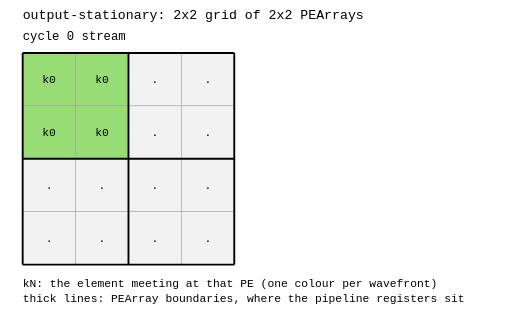
t = 0.00 s
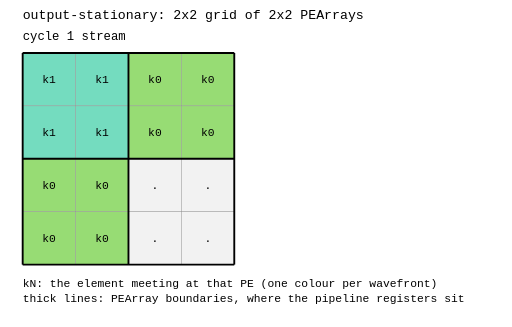
t = 1.40 s
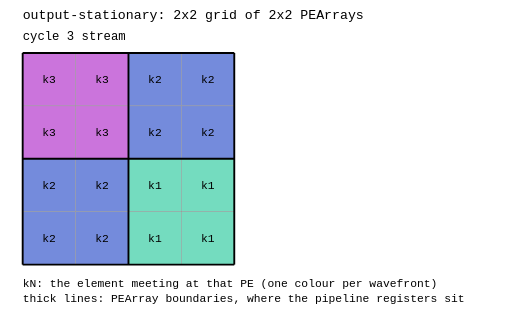
t = 2.60 s
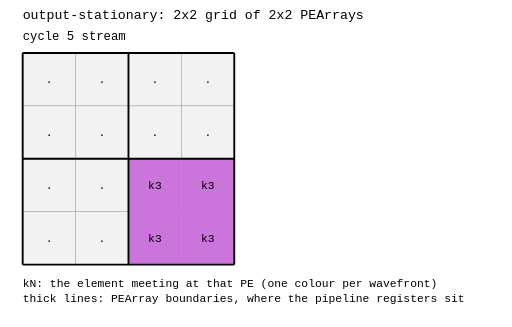
t = 4.00 s
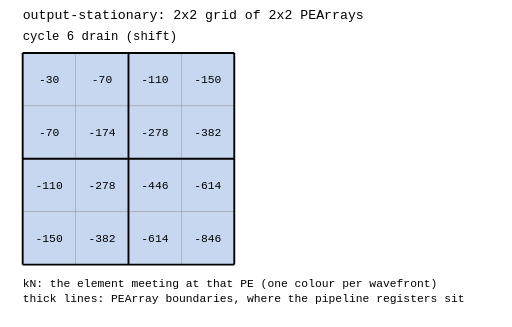
t = 5.40 s
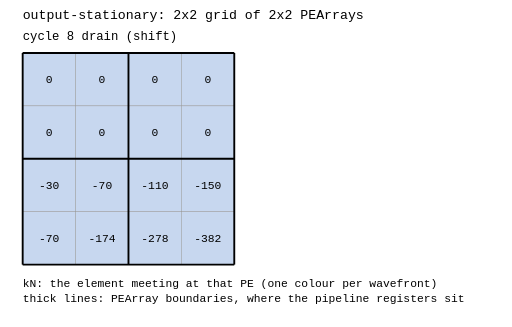
t = 6.60 s

The animated SVG that drew these frames (rendered in a browser with its animation timeline set to each time). Animation: 10 SMIL elements (animate=10); one cycle of 8.00 s, repeats indefinitely.

<svg xmlns="http://www.w3.org/2000/svg" width="542" height="346" viewBox="0 0 542 346" font-family="monospace">
<rect width="542" height="346" fill="white"/>
<text x="24" y="20" font-size="14">output-stationary: 2x2 grid of 2x2 PEArrays</text>
<g visibility="visible"><animate attributeName="visibility" calcMode="discrete" dur="8.00s" repeatCount="indefinite" keyTimes="0;0.100000" values="visible;hidden"/>
<text x="24" y="42" font-size="13">cycle 0  stream</text>
<rect x="24" y="56" width="56" height="56" fill="hsl(100, 60%, 66%)" stroke="#999" stroke-width="0.5"/><text x="52.0" y="88.0" font-size="12" text-anchor="middle">k0</text>
<rect x="80" y="56" width="56" height="56" fill="hsl(100, 60%, 66%)" stroke="#999" stroke-width="0.5"/><text x="108.0" y="88.0" font-size="12" text-anchor="middle">k0</text>
<rect x="136" y="56" width="56" height="56" fill="#f2f2f2" stroke="#999" stroke-width="0.5"/><text x="164.0" y="88.0" font-size="12" text-anchor="middle">.</text>
<rect x="192" y="56" width="56" height="56" fill="#f2f2f2" stroke="#999" stroke-width="0.5"/><text x="220.0" y="88.0" font-size="12" text-anchor="middle">.</text>
<rect x="24" y="112" width="56" height="56" fill="hsl(100, 60%, 66%)" stroke="#999" stroke-width="0.5"/><text x="52.0" y="144.0" font-size="12" text-anchor="middle">k0</text>
<rect x="80" y="112" width="56" height="56" fill="hsl(100, 60%, 66%)" stroke="#999" stroke-width="0.5"/><text x="108.0" y="144.0" font-size="12" text-anchor="middle">k0</text>
<rect x="136" y="112" width="56" height="56" fill="#f2f2f2" stroke="#999" stroke-width="0.5"/><text x="164.0" y="144.0" font-size="12" text-anchor="middle">.</text>
<rect x="192" y="112" width="56" height="56" fill="#f2f2f2" stroke="#999" stroke-width="0.5"/><text x="220.0" y="144.0" font-size="12" text-anchor="middle">.</text>
<rect x="24" y="168" width="56" height="56" fill="#f2f2f2" stroke="#999" stroke-width="0.5"/><text x="52.0" y="200.0" font-size="12" text-anchor="middle">.</text>
<rect x="80" y="168" width="56" height="56" fill="#f2f2f2" stroke="#999" stroke-width="0.5"/><text x="108.0" y="200.0" font-size="12" text-anchor="middle">.</text>
<rect x="136" y="168" width="56" height="56" fill="#f2f2f2" stroke="#999" stroke-width="0.5"/><text x="164.0" y="200.0" font-size="12" text-anchor="middle">.</text>
<rect x="192" y="168" width="56" height="56" fill="#f2f2f2" stroke="#999" stroke-width="0.5"/><text x="220.0" y="200.0" font-size="12" text-anchor="middle">.</text>
<rect x="24" y="224" width="56" height="56" fill="#f2f2f2" stroke="#999" stroke-width="0.5"/><text x="52.0" y="256.0" font-size="12" text-anchor="middle">.</text>
<rect x="80" y="224" width="56" height="56" fill="#f2f2f2" stroke="#999" stroke-width="0.5"/><text x="108.0" y="256.0" font-size="12" text-anchor="middle">.</text>
<rect x="136" y="224" width="56" height="56" fill="#f2f2f2" stroke="#999" stroke-width="0.5"/><text x="164.0" y="256.0" font-size="12" text-anchor="middle">.</text>
<rect x="192" y="224" width="56" height="56" fill="#f2f2f2" stroke="#999" stroke-width="0.5"/><text x="220.0" y="256.0" font-size="12" text-anchor="middle">.</text>
</g>
<g visibility="hidden"><animate attributeName="visibility" calcMode="discrete" dur="8.00s" repeatCount="indefinite" keyTimes="0;0.100000;0.200000" values="hidden;visible;hidden"/>
<text x="24" y="42" font-size="13">cycle 1  stream</text>
<rect x="24" y="56" width="56" height="56" fill="hsl(163, 60%, 66%)" stroke="#999" stroke-width="0.5"/><text x="52.0" y="88.0" font-size="12" text-anchor="middle">k1</text>
<rect x="80" y="56" width="56" height="56" fill="hsl(163, 60%, 66%)" stroke="#999" stroke-width="0.5"/><text x="108.0" y="88.0" font-size="12" text-anchor="middle">k1</text>
<rect x="136" y="56" width="56" height="56" fill="hsl(100, 60%, 66%)" stroke="#999" stroke-width="0.5"/><text x="164.0" y="88.0" font-size="12" text-anchor="middle">k0</text>
<rect x="192" y="56" width="56" height="56" fill="hsl(100, 60%, 66%)" stroke="#999" stroke-width="0.5"/><text x="220.0" y="88.0" font-size="12" text-anchor="middle">k0</text>
<rect x="24" y="112" width="56" height="56" fill="hsl(163, 60%, 66%)" stroke="#999" stroke-width="0.5"/><text x="52.0" y="144.0" font-size="12" text-anchor="middle">k1</text>
<rect x="80" y="112" width="56" height="56" fill="hsl(163, 60%, 66%)" stroke="#999" stroke-width="0.5"/><text x="108.0" y="144.0" font-size="12" text-anchor="middle">k1</text>
<rect x="136" y="112" width="56" height="56" fill="hsl(100, 60%, 66%)" stroke="#999" stroke-width="0.5"/><text x="164.0" y="144.0" font-size="12" text-anchor="middle">k0</text>
<rect x="192" y="112" width="56" height="56" fill="hsl(100, 60%, 66%)" stroke="#999" stroke-width="0.5"/><text x="220.0" y="144.0" font-size="12" text-anchor="middle">k0</text>
<rect x="24" y="168" width="56" height="56" fill="hsl(100, 60%, 66%)" stroke="#999" stroke-width="0.5"/><text x="52.0" y="200.0" font-size="12" text-anchor="middle">k0</text>
<rect x="80" y="168" width="56" height="56" fill="hsl(100, 60%, 66%)" stroke="#999" stroke-width="0.5"/><text x="108.0" y="200.0" font-size="12" text-anchor="middle">k0</text>
<rect x="136" y="168" width="56" height="56" fill="#f2f2f2" stroke="#999" stroke-width="0.5"/><text x="164.0" y="200.0" font-size="12" text-anchor="middle">.</text>
<rect x="192" y="168" width="56" height="56" fill="#f2f2f2" stroke="#999" stroke-width="0.5"/><text x="220.0" y="200.0" font-size="12" text-anchor="middle">.</text>
<rect x="24" y="224" width="56" height="56" fill="hsl(100, 60%, 66%)" stroke="#999" stroke-width="0.5"/><text x="52.0" y="256.0" font-size="12" text-anchor="middle">k0</text>
<rect x="80" y="224" width="56" height="56" fill="hsl(100, 60%, 66%)" stroke="#999" stroke-width="0.5"/><text x="108.0" y="256.0" font-size="12" text-anchor="middle">k0</text>
<rect x="136" y="224" width="56" height="56" fill="#f2f2f2" stroke="#999" stroke-width="0.5"/><text x="164.0" y="256.0" font-size="12" text-anchor="middle">.</text>
<rect x="192" y="224" width="56" height="56" fill="#f2f2f2" stroke="#999" stroke-width="0.5"/><text x="220.0" y="256.0" font-size="12" text-anchor="middle">.</text>
</g>
<g visibility="hidden"><animate attributeName="visibility" calcMode="discrete" dur="8.00s" repeatCount="indefinite" keyTimes="0;0.200000;0.300000" values="hidden;visible;hidden"/>
<text x="24" y="42" font-size="13">cycle 2  stream</text>
<rect x="24" y="56" width="56" height="56" fill="hsl(227, 60%, 66%)" stroke="#999" stroke-width="0.5"/><text x="52.0" y="88.0" font-size="12" text-anchor="middle">k2</text>
<rect x="80" y="56" width="56" height="56" fill="hsl(227, 60%, 66%)" stroke="#999" stroke-width="0.5"/><text x="108.0" y="88.0" font-size="12" text-anchor="middle">k2</text>
<rect x="136" y="56" width="56" height="56" fill="hsl(163, 60%, 66%)" stroke="#999" stroke-width="0.5"/><text x="164.0" y="88.0" font-size="12" text-anchor="middle">k1</text>
<rect x="192" y="56" width="56" height="56" fill="hsl(163, 60%, 66%)" stroke="#999" stroke-width="0.5"/><text x="220.0" y="88.0" font-size="12" text-anchor="middle">k1</text>
<rect x="24" y="112" width="56" height="56" fill="hsl(227, 60%, 66%)" stroke="#999" stroke-width="0.5"/><text x="52.0" y="144.0" font-size="12" text-anchor="middle">k2</text>
<rect x="80" y="112" width="56" height="56" fill="hsl(227, 60%, 66%)" stroke="#999" stroke-width="0.5"/><text x="108.0" y="144.0" font-size="12" text-anchor="middle">k2</text>
<rect x="136" y="112" width="56" height="56" fill="hsl(163, 60%, 66%)" stroke="#999" stroke-width="0.5"/><text x="164.0" y="144.0" font-size="12" text-anchor="middle">k1</text>
<rect x="192" y="112" width="56" height="56" fill="hsl(163, 60%, 66%)" stroke="#999" stroke-width="0.5"/><text x="220.0" y="144.0" font-size="12" text-anchor="middle">k1</text>
<rect x="24" y="168" width="56" height="56" fill="hsl(163, 60%, 66%)" stroke="#999" stroke-width="0.5"/><text x="52.0" y="200.0" font-size="12" text-anchor="middle">k1</text>
<rect x="80" y="168" width="56" height="56" fill="hsl(163, 60%, 66%)" stroke="#999" stroke-width="0.5"/><text x="108.0" y="200.0" font-size="12" text-anchor="middle">k1</text>
<rect x="136" y="168" width="56" height="56" fill="hsl(100, 60%, 66%)" stroke="#999" stroke-width="0.5"/><text x="164.0" y="200.0" font-size="12" text-anchor="middle">k0</text>
<rect x="192" y="168" width="56" height="56" fill="hsl(100, 60%, 66%)" stroke="#999" stroke-width="0.5"/><text x="220.0" y="200.0" font-size="12" text-anchor="middle">k0</text>
<rect x="24" y="224" width="56" height="56" fill="hsl(163, 60%, 66%)" stroke="#999" stroke-width="0.5"/><text x="52.0" y="256.0" font-size="12" text-anchor="middle">k1</text>
<rect x="80" y="224" width="56" height="56" fill="hsl(163, 60%, 66%)" stroke="#999" stroke-width="0.5"/><text x="108.0" y="256.0" font-size="12" text-anchor="middle">k1</text>
<rect x="136" y="224" width="56" height="56" fill="hsl(100, 60%, 66%)" stroke="#999" stroke-width="0.5"/><text x="164.0" y="256.0" font-size="12" text-anchor="middle">k0</text>
<rect x="192" y="224" width="56" height="56" fill="hsl(100, 60%, 66%)" stroke="#999" stroke-width="0.5"/><text x="220.0" y="256.0" font-size="12" text-anchor="middle">k0</text>
</g>
<g visibility="hidden"><animate attributeName="visibility" calcMode="discrete" dur="8.00s" repeatCount="indefinite" keyTimes="0;0.300000;0.400000" values="hidden;visible;hidden"/>
<text x="24" y="42" font-size="13">cycle 3  stream</text>
<rect x="24" y="56" width="56" height="56" fill="hsl(290, 60%, 66%)" stroke="#999" stroke-width="0.5"/><text x="52.0" y="88.0" font-size="12" text-anchor="middle">k3</text>
<rect x="80" y="56" width="56" height="56" fill="hsl(290, 60%, 66%)" stroke="#999" stroke-width="0.5"/><text x="108.0" y="88.0" font-size="12" text-anchor="middle">k3</text>
<rect x="136" y="56" width="56" height="56" fill="hsl(227, 60%, 66%)" stroke="#999" stroke-width="0.5"/><text x="164.0" y="88.0" font-size="12" text-anchor="middle">k2</text>
<rect x="192" y="56" width="56" height="56" fill="hsl(227, 60%, 66%)" stroke="#999" stroke-width="0.5"/><text x="220.0" y="88.0" font-size="12" text-anchor="middle">k2</text>
<rect x="24" y="112" width="56" height="56" fill="hsl(290, 60%, 66%)" stroke="#999" stroke-width="0.5"/><text x="52.0" y="144.0" font-size="12" text-anchor="middle">k3</text>
<rect x="80" y="112" width="56" height="56" fill="hsl(290, 60%, 66%)" stroke="#999" stroke-width="0.5"/><text x="108.0" y="144.0" font-size="12" text-anchor="middle">k3</text>
<rect x="136" y="112" width="56" height="56" fill="hsl(227, 60%, 66%)" stroke="#999" stroke-width="0.5"/><text x="164.0" y="144.0" font-size="12" text-anchor="middle">k2</text>
<rect x="192" y="112" width="56" height="56" fill="hsl(227, 60%, 66%)" stroke="#999" stroke-width="0.5"/><text x="220.0" y="144.0" font-size="12" text-anchor="middle">k2</text>
<rect x="24" y="168" width="56" height="56" fill="hsl(227, 60%, 66%)" stroke="#999" stroke-width="0.5"/><text x="52.0" y="200.0" font-size="12" text-anchor="middle">k2</text>
<rect x="80" y="168" width="56" height="56" fill="hsl(227, 60%, 66%)" stroke="#999" stroke-width="0.5"/><text x="108.0" y="200.0" font-size="12" text-anchor="middle">k2</text>
<rect x="136" y="168" width="56" height="56" fill="hsl(163, 60%, 66%)" stroke="#999" stroke-width="0.5"/><text x="164.0" y="200.0" font-size="12" text-anchor="middle">k1</text>
<rect x="192" y="168" width="56" height="56" fill="hsl(163, 60%, 66%)" stroke="#999" stroke-width="0.5"/><text x="220.0" y="200.0" font-size="12" text-anchor="middle">k1</text>
<rect x="24" y="224" width="56" height="56" fill="hsl(227, 60%, 66%)" stroke="#999" stroke-width="0.5"/><text x="52.0" y="256.0" font-size="12" text-anchor="middle">k2</text>
<rect x="80" y="224" width="56" height="56" fill="hsl(227, 60%, 66%)" stroke="#999" stroke-width="0.5"/><text x="108.0" y="256.0" font-size="12" text-anchor="middle">k2</text>
<rect x="136" y="224" width="56" height="56" fill="hsl(163, 60%, 66%)" stroke="#999" stroke-width="0.5"/><text x="164.0" y="256.0" font-size="12" text-anchor="middle">k1</text>
<rect x="192" y="224" width="56" height="56" fill="hsl(163, 60%, 66%)" stroke="#999" stroke-width="0.5"/><text x="220.0" y="256.0" font-size="12" text-anchor="middle">k1</text>
</g>
<g visibility="hidden"><animate attributeName="visibility" calcMode="discrete" dur="8.00s" repeatCount="indefinite" keyTimes="0;0.400000;0.500000" values="hidden;visible;hidden"/>
<text x="24" y="42" font-size="13">cycle 4  stream</text>
<rect x="24" y="56" width="56" height="56" fill="#f2f2f2" stroke="#999" stroke-width="0.5"/><text x="52.0" y="88.0" font-size="12" text-anchor="middle">.</text>
<rect x="80" y="56" width="56" height="56" fill="#f2f2f2" stroke="#999" stroke-width="0.5"/><text x="108.0" y="88.0" font-size="12" text-anchor="middle">.</text>
<rect x="136" y="56" width="56" height="56" fill="hsl(290, 60%, 66%)" stroke="#999" stroke-width="0.5"/><text x="164.0" y="88.0" font-size="12" text-anchor="middle">k3</text>
<rect x="192" y="56" width="56" height="56" fill="hsl(290, 60%, 66%)" stroke="#999" stroke-width="0.5"/><text x="220.0" y="88.0" font-size="12" text-anchor="middle">k3</text>
<rect x="24" y="112" width="56" height="56" fill="#f2f2f2" stroke="#999" stroke-width="0.5"/><text x="52.0" y="144.0" font-size="12" text-anchor="middle">.</text>
<rect x="80" y="112" width="56" height="56" fill="#f2f2f2" stroke="#999" stroke-width="0.5"/><text x="108.0" y="144.0" font-size="12" text-anchor="middle">.</text>
<rect x="136" y="112" width="56" height="56" fill="hsl(290, 60%, 66%)" stroke="#999" stroke-width="0.5"/><text x="164.0" y="144.0" font-size="12" text-anchor="middle">k3</text>
<rect x="192" y="112" width="56" height="56" fill="hsl(290, 60%, 66%)" stroke="#999" stroke-width="0.5"/><text x="220.0" y="144.0" font-size="12" text-anchor="middle">k3</text>
<rect x="24" y="168" width="56" height="56" fill="hsl(290, 60%, 66%)" stroke="#999" stroke-width="0.5"/><text x="52.0" y="200.0" font-size="12" text-anchor="middle">k3</text>
<rect x="80" y="168" width="56" height="56" fill="hsl(290, 60%, 66%)" stroke="#999" stroke-width="0.5"/><text x="108.0" y="200.0" font-size="12" text-anchor="middle">k3</text>
<rect x="136" y="168" width="56" height="56" fill="hsl(227, 60%, 66%)" stroke="#999" stroke-width="0.5"/><text x="164.0" y="200.0" font-size="12" text-anchor="middle">k2</text>
<rect x="192" y="168" width="56" height="56" fill="hsl(227, 60%, 66%)" stroke="#999" stroke-width="0.5"/><text x="220.0" y="200.0" font-size="12" text-anchor="middle">k2</text>
<rect x="24" y="224" width="56" height="56" fill="hsl(290, 60%, 66%)" stroke="#999" stroke-width="0.5"/><text x="52.0" y="256.0" font-size="12" text-anchor="middle">k3</text>
<rect x="80" y="224" width="56" height="56" fill="hsl(290, 60%, 66%)" stroke="#999" stroke-width="0.5"/><text x="108.0" y="256.0" font-size="12" text-anchor="middle">k3</text>
<rect x="136" y="224" width="56" height="56" fill="hsl(227, 60%, 66%)" stroke="#999" stroke-width="0.5"/><text x="164.0" y="256.0" font-size="12" text-anchor="middle">k2</text>
<rect x="192" y="224" width="56" height="56" fill="hsl(227, 60%, 66%)" stroke="#999" stroke-width="0.5"/><text x="220.0" y="256.0" font-size="12" text-anchor="middle">k2</text>
</g>
<g visibility="hidden"><animate attributeName="visibility" calcMode="discrete" dur="8.00s" repeatCount="indefinite" keyTimes="0;0.500000;0.600000" values="hidden;visible;hidden"/>
<text x="24" y="42" font-size="13">cycle 5  stream</text>
<rect x="24" y="56" width="56" height="56" fill="#f2f2f2" stroke="#999" stroke-width="0.5"/><text x="52.0" y="88.0" font-size="12" text-anchor="middle">.</text>
<rect x="80" y="56" width="56" height="56" fill="#f2f2f2" stroke="#999" stroke-width="0.5"/><text x="108.0" y="88.0" font-size="12" text-anchor="middle">.</text>
<rect x="136" y="56" width="56" height="56" fill="#f2f2f2" stroke="#999" stroke-width="0.5"/><text x="164.0" y="88.0" font-size="12" text-anchor="middle">.</text>
<rect x="192" y="56" width="56" height="56" fill="#f2f2f2" stroke="#999" stroke-width="0.5"/><text x="220.0" y="88.0" font-size="12" text-anchor="middle">.</text>
<rect x="24" y="112" width="56" height="56" fill="#f2f2f2" stroke="#999" stroke-width="0.5"/><text x="52.0" y="144.0" font-size="12" text-anchor="middle">.</text>
<rect x="80" y="112" width="56" height="56" fill="#f2f2f2" stroke="#999" stroke-width="0.5"/><text x="108.0" y="144.0" font-size="12" text-anchor="middle">.</text>
<rect x="136" y="112" width="56" height="56" fill="#f2f2f2" stroke="#999" stroke-width="0.5"/><text x="164.0" y="144.0" font-size="12" text-anchor="middle">.</text>
<rect x="192" y="112" width="56" height="56" fill="#f2f2f2" stroke="#999" stroke-width="0.5"/><text x="220.0" y="144.0" font-size="12" text-anchor="middle">.</text>
<rect x="24" y="168" width="56" height="56" fill="#f2f2f2" stroke="#999" stroke-width="0.5"/><text x="52.0" y="200.0" font-size="12" text-anchor="middle">.</text>
<rect x="80" y="168" width="56" height="56" fill="#f2f2f2" stroke="#999" stroke-width="0.5"/><text x="108.0" y="200.0" font-size="12" text-anchor="middle">.</text>
<rect x="136" y="168" width="56" height="56" fill="hsl(290, 60%, 66%)" stroke="#999" stroke-width="0.5"/><text x="164.0" y="200.0" font-size="12" text-anchor="middle">k3</text>
<rect x="192" y="168" width="56" height="56" fill="hsl(290, 60%, 66%)" stroke="#999" stroke-width="0.5"/><text x="220.0" y="200.0" font-size="12" text-anchor="middle">k3</text>
<rect x="24" y="224" width="56" height="56" fill="#f2f2f2" stroke="#999" stroke-width="0.5"/><text x="52.0" y="256.0" font-size="12" text-anchor="middle">.</text>
<rect x="80" y="224" width="56" height="56" fill="#f2f2f2" stroke="#999" stroke-width="0.5"/><text x="108.0" y="256.0" font-size="12" text-anchor="middle">.</text>
<rect x="136" y="224" width="56" height="56" fill="hsl(290, 60%, 66%)" stroke="#999" stroke-width="0.5"/><text x="164.0" y="256.0" font-size="12" text-anchor="middle">k3</text>
<rect x="192" y="224" width="56" height="56" fill="hsl(290, 60%, 66%)" stroke="#999" stroke-width="0.5"/><text x="220.0" y="256.0" font-size="12" text-anchor="middle">k3</text>
</g>
<g visibility="hidden"><animate attributeName="visibility" calcMode="discrete" dur="8.00s" repeatCount="indefinite" keyTimes="0;0.600000;0.700000" values="hidden;visible;hidden"/>
<text x="24" y="42" font-size="13">cycle 6  drain  (shift)</text>
<rect x="24" y="56" width="56" height="56" fill="#c7d7ef" stroke="#999" stroke-width="0.5"/><text x="52.0" y="88.0" font-size="12" text-anchor="middle">-30</text>
<rect x="80" y="56" width="56" height="56" fill="#c7d7ef" stroke="#999" stroke-width="0.5"/><text x="108.0" y="88.0" font-size="12" text-anchor="middle">-70</text>
<rect x="136" y="56" width="56" height="56" fill="#c7d7ef" stroke="#999" stroke-width="0.5"/><text x="164.0" y="88.0" font-size="12" text-anchor="middle">-110</text>
<rect x="192" y="56" width="56" height="56" fill="#c7d7ef" stroke="#999" stroke-width="0.5"/><text x="220.0" y="88.0" font-size="12" text-anchor="middle">-150</text>
<rect x="24" y="112" width="56" height="56" fill="#c7d7ef" stroke="#999" stroke-width="0.5"/><text x="52.0" y="144.0" font-size="12" text-anchor="middle">-70</text>
<rect x="80" y="112" width="56" height="56" fill="#c7d7ef" stroke="#999" stroke-width="0.5"/><text x="108.0" y="144.0" font-size="12" text-anchor="middle">-174</text>
<rect x="136" y="112" width="56" height="56" fill="#c7d7ef" stroke="#999" stroke-width="0.5"/><text x="164.0" y="144.0" font-size="12" text-anchor="middle">-278</text>
<rect x="192" y="112" width="56" height="56" fill="#c7d7ef" stroke="#999" stroke-width="0.5"/><text x="220.0" y="144.0" font-size="12" text-anchor="middle">-382</text>
<rect x="24" y="168" width="56" height="56" fill="#c7d7ef" stroke="#999" stroke-width="0.5"/><text x="52.0" y="200.0" font-size="12" text-anchor="middle">-110</text>
<rect x="80" y="168" width="56" height="56" fill="#c7d7ef" stroke="#999" stroke-width="0.5"/><text x="108.0" y="200.0" font-size="12" text-anchor="middle">-278</text>
<rect x="136" y="168" width="56" height="56" fill="#c7d7ef" stroke="#999" stroke-width="0.5"/><text x="164.0" y="200.0" font-size="12" text-anchor="middle">-446</text>
<rect x="192" y="168" width="56" height="56" fill="#c7d7ef" stroke="#999" stroke-width="0.5"/><text x="220.0" y="200.0" font-size="12" text-anchor="middle">-614</text>
<rect x="24" y="224" width="56" height="56" fill="#c7d7ef" stroke="#999" stroke-width="0.5"/><text x="52.0" y="256.0" font-size="12" text-anchor="middle">-150</text>
<rect x="80" y="224" width="56" height="56" fill="#c7d7ef" stroke="#999" stroke-width="0.5"/><text x="108.0" y="256.0" font-size="12" text-anchor="middle">-382</text>
<rect x="136" y="224" width="56" height="56" fill="#c7d7ef" stroke="#999" stroke-width="0.5"/><text x="164.0" y="256.0" font-size="12" text-anchor="middle">-614</text>
<rect x="192" y="224" width="56" height="56" fill="#c7d7ef" stroke="#999" stroke-width="0.5"/><text x="220.0" y="256.0" font-size="12" text-anchor="middle">-846</text>
</g>
<g visibility="hidden"><animate attributeName="visibility" calcMode="discrete" dur="8.00s" repeatCount="indefinite" keyTimes="0;0.700000;0.800000" values="hidden;visible;hidden"/>
<text x="24" y="42" font-size="13">cycle 7  drain  (shift)</text>
<rect x="24" y="56" width="56" height="56" fill="#c7d7ef" stroke="#999" stroke-width="0.5"/><text x="52.0" y="88.0" font-size="12" text-anchor="middle">0</text>
<rect x="80" y="56" width="56" height="56" fill="#c7d7ef" stroke="#999" stroke-width="0.5"/><text x="108.0" y="88.0" font-size="12" text-anchor="middle">0</text>
<rect x="136" y="56" width="56" height="56" fill="#c7d7ef" stroke="#999" stroke-width="0.5"/><text x="164.0" y="88.0" font-size="12" text-anchor="middle">0</text>
<rect x="192" y="56" width="56" height="56" fill="#c7d7ef" stroke="#999" stroke-width="0.5"/><text x="220.0" y="88.0" font-size="12" text-anchor="middle">0</text>
<rect x="24" y="112" width="56" height="56" fill="#c7d7ef" stroke="#999" stroke-width="0.5"/><text x="52.0" y="144.0" font-size="12" text-anchor="middle">-30</text>
<rect x="80" y="112" width="56" height="56" fill="#c7d7ef" stroke="#999" stroke-width="0.5"/><text x="108.0" y="144.0" font-size="12" text-anchor="middle">-70</text>
<rect x="136" y="112" width="56" height="56" fill="#c7d7ef" stroke="#999" stroke-width="0.5"/><text x="164.0" y="144.0" font-size="12" text-anchor="middle">-110</text>
<rect x="192" y="112" width="56" height="56" fill="#c7d7ef" stroke="#999" stroke-width="0.5"/><text x="220.0" y="144.0" font-size="12" text-anchor="middle">-150</text>
<rect x="24" y="168" width="56" height="56" fill="#c7d7ef" stroke="#999" stroke-width="0.5"/><text x="52.0" y="200.0" font-size="12" text-anchor="middle">-70</text>
<rect x="80" y="168" width="56" height="56" fill="#c7d7ef" stroke="#999" stroke-width="0.5"/><text x="108.0" y="200.0" font-size="12" text-anchor="middle">-174</text>
<rect x="136" y="168" width="56" height="56" fill="#c7d7ef" stroke="#999" stroke-width="0.5"/><text x="164.0" y="200.0" font-size="12" text-anchor="middle">-278</text>
<rect x="192" y="168" width="56" height="56" fill="#c7d7ef" stroke="#999" stroke-width="0.5"/><text x="220.0" y="200.0" font-size="12" text-anchor="middle">-382</text>
<rect x="24" y="224" width="56" height="56" fill="#c7d7ef" stroke="#999" stroke-width="0.5"/><text x="52.0" y="256.0" font-size="12" text-anchor="middle">-110</text>
<rect x="80" y="224" width="56" height="56" fill="#c7d7ef" stroke="#999" stroke-width="0.5"/><text x="108.0" y="256.0" font-size="12" text-anchor="middle">-278</text>
<rect x="136" y="224" width="56" height="56" fill="#c7d7ef" stroke="#999" stroke-width="0.5"/><text x="164.0" y="256.0" font-size="12" text-anchor="middle">-446</text>
<rect x="192" y="224" width="56" height="56" fill="#c7d7ef" stroke="#999" stroke-width="0.5"/><text x="220.0" y="256.0" font-size="12" text-anchor="middle">-614</text>
</g>
<g visibility="hidden"><animate attributeName="visibility" calcMode="discrete" dur="8.00s" repeatCount="indefinite" keyTimes="0;0.800000;0.900000" values="hidden;visible;hidden"/>
<text x="24" y="42" font-size="13">cycle 8  drain  (shift)</text>
<rect x="24" y="56" width="56" height="56" fill="#c7d7ef" stroke="#999" stroke-width="0.5"/><text x="52.0" y="88.0" font-size="12" text-anchor="middle">0</text>
<rect x="80" y="56" width="56" height="56" fill="#c7d7ef" stroke="#999" stroke-width="0.5"/><text x="108.0" y="88.0" font-size="12" text-anchor="middle">0</text>
<rect x="136" y="56" width="56" height="56" fill="#c7d7ef" stroke="#999" stroke-width="0.5"/><text x="164.0" y="88.0" font-size="12" text-anchor="middle">0</text>
<rect x="192" y="56" width="56" height="56" fill="#c7d7ef" stroke="#999" stroke-width="0.5"/><text x="220.0" y="88.0" font-size="12" text-anchor="middle">0</text>
<rect x="24" y="112" width="56" height="56" fill="#c7d7ef" stroke="#999" stroke-width="0.5"/><text x="52.0" y="144.0" font-size="12" text-anchor="middle">0</text>
<rect x="80" y="112" width="56" height="56" fill="#c7d7ef" stroke="#999" stroke-width="0.5"/><text x="108.0" y="144.0" font-size="12" text-anchor="middle">0</text>
<rect x="136" y="112" width="56" height="56" fill="#c7d7ef" stroke="#999" stroke-width="0.5"/><text x="164.0" y="144.0" font-size="12" text-anchor="middle">0</text>
<rect x="192" y="112" width="56" height="56" fill="#c7d7ef" stroke="#999" stroke-width="0.5"/><text x="220.0" y="144.0" font-size="12" text-anchor="middle">0</text>
<rect x="24" y="168" width="56" height="56" fill="#c7d7ef" stroke="#999" stroke-width="0.5"/><text x="52.0" y="200.0" font-size="12" text-anchor="middle">-30</text>
<rect x="80" y="168" width="56" height="56" fill="#c7d7ef" stroke="#999" stroke-width="0.5"/><text x="108.0" y="200.0" font-size="12" text-anchor="middle">-70</text>
<rect x="136" y="168" width="56" height="56" fill="#c7d7ef" stroke="#999" stroke-width="0.5"/><text x="164.0" y="200.0" font-size="12" text-anchor="middle">-110</text>
<rect x="192" y="168" width="56" height="56" fill="#c7d7ef" stroke="#999" stroke-width="0.5"/><text x="220.0" y="200.0" font-size="12" text-anchor="middle">-150</text>
<rect x="24" y="224" width="56" height="56" fill="#c7d7ef" stroke="#999" stroke-width="0.5"/><text x="52.0" y="256.0" font-size="12" text-anchor="middle">-70</text>
<rect x="80" y="224" width="56" height="56" fill="#c7d7ef" stroke="#999" stroke-width="0.5"/><text x="108.0" y="256.0" font-size="12" text-anchor="middle">-174</text>
<rect x="136" y="224" width="56" height="56" fill="#c7d7ef" stroke="#999" stroke-width="0.5"/><text x="164.0" y="256.0" font-size="12" text-anchor="middle">-278</text>
<rect x="192" y="224" width="56" height="56" fill="#c7d7ef" stroke="#999" stroke-width="0.5"/><text x="220.0" y="256.0" font-size="12" text-anchor="middle">-382</text>
</g>
<g visibility="hidden"><animate attributeName="visibility" calcMode="discrete" dur="8.00s" repeatCount="indefinite" keyTimes="0;0.900000;1.000000" values="hidden;visible;hidden"/>
<text x="24" y="42" font-size="13">cycle 9  drain  (shift)</text>
<rect x="24" y="56" width="56" height="56" fill="#c7d7ef" stroke="#999" stroke-width="0.5"/><text x="52.0" y="88.0" font-size="12" text-anchor="middle">0</text>
<rect x="80" y="56" width="56" height="56" fill="#c7d7ef" stroke="#999" stroke-width="0.5"/><text x="108.0" y="88.0" font-size="12" text-anchor="middle">0</text>
<rect x="136" y="56" width="56" height="56" fill="#c7d7ef" stroke="#999" stroke-width="0.5"/><text x="164.0" y="88.0" font-size="12" text-anchor="middle">0</text>
<rect x="192" y="56" width="56" height="56" fill="#c7d7ef" stroke="#999" stroke-width="0.5"/><text x="220.0" y="88.0" font-size="12" text-anchor="middle">0</text>
<rect x="24" y="112" width="56" height="56" fill="#c7d7ef" stroke="#999" stroke-width="0.5"/><text x="52.0" y="144.0" font-size="12" text-anchor="middle">0</text>
<rect x="80" y="112" width="56" height="56" fill="#c7d7ef" stroke="#999" stroke-width="0.5"/><text x="108.0" y="144.0" font-size="12" text-anchor="middle">0</text>
<rect x="136" y="112" width="56" height="56" fill="#c7d7ef" stroke="#999" stroke-width="0.5"/><text x="164.0" y="144.0" font-size="12" text-anchor="middle">0</text>
<rect x="192" y="112" width="56" height="56" fill="#c7d7ef" stroke="#999" stroke-width="0.5"/><text x="220.0" y="144.0" font-size="12" text-anchor="middle">0</text>
<rect x="24" y="168" width="56" height="56" fill="#c7d7ef" stroke="#999" stroke-width="0.5"/><text x="52.0" y="200.0" font-size="12" text-anchor="middle">0</text>
<rect x="80" y="168" width="56" height="56" fill="#c7d7ef" stroke="#999" stroke-width="0.5"/><text x="108.0" y="200.0" font-size="12" text-anchor="middle">0</text>
<rect x="136" y="168" width="56" height="56" fill="#c7d7ef" stroke="#999" stroke-width="0.5"/><text x="164.0" y="200.0" font-size="12" text-anchor="middle">0</text>
<rect x="192" y="168" width="56" height="56" fill="#c7d7ef" stroke="#999" stroke-width="0.5"/><text x="220.0" y="200.0" font-size="12" text-anchor="middle">0</text>
<rect x="24" y="224" width="56" height="56" fill="#c7d7ef" stroke="#999" stroke-width="0.5"/><text x="52.0" y="256.0" font-size="12" text-anchor="middle">-30</text>
<rect x="80" y="224" width="56" height="56" fill="#c7d7ef" stroke="#999" stroke-width="0.5"/><text x="108.0" y="256.0" font-size="12" text-anchor="middle">-70</text>
<rect x="136" y="224" width="56" height="56" fill="#c7d7ef" stroke="#999" stroke-width="0.5"/><text x="164.0" y="256.0" font-size="12" text-anchor="middle">-110</text>
<rect x="192" y="224" width="56" height="56" fill="#c7d7ef" stroke="#999" stroke-width="0.5"/><text x="220.0" y="256.0" font-size="12" text-anchor="middle">-150</text>
</g>
<line x1="24" y1="56" x2="248" y2="56" stroke="black" stroke-width="2"/>
<line x1="24" y1="168" x2="248" y2="168" stroke="black" stroke-width="2"/>
<line x1="24" y1="280" x2="248" y2="280" stroke="black" stroke-width="2"/>
<line x1="24" y1="56" x2="24" y2="280" stroke="black" stroke-width="2"/>
<line x1="136" y1="56" x2="136" y2="280" stroke="black" stroke-width="2"/>
<line x1="248" y1="56" x2="248" y2="280" stroke="black" stroke-width="2"/>
<text x="24" y="304" font-size="12">kN: the element meeting at that PE (one colour per wavefront)</text>
<text x="24" y="320" font-size="12">thick lines: PEArray boundaries, where the pipeline registers sit</text>
</svg>
